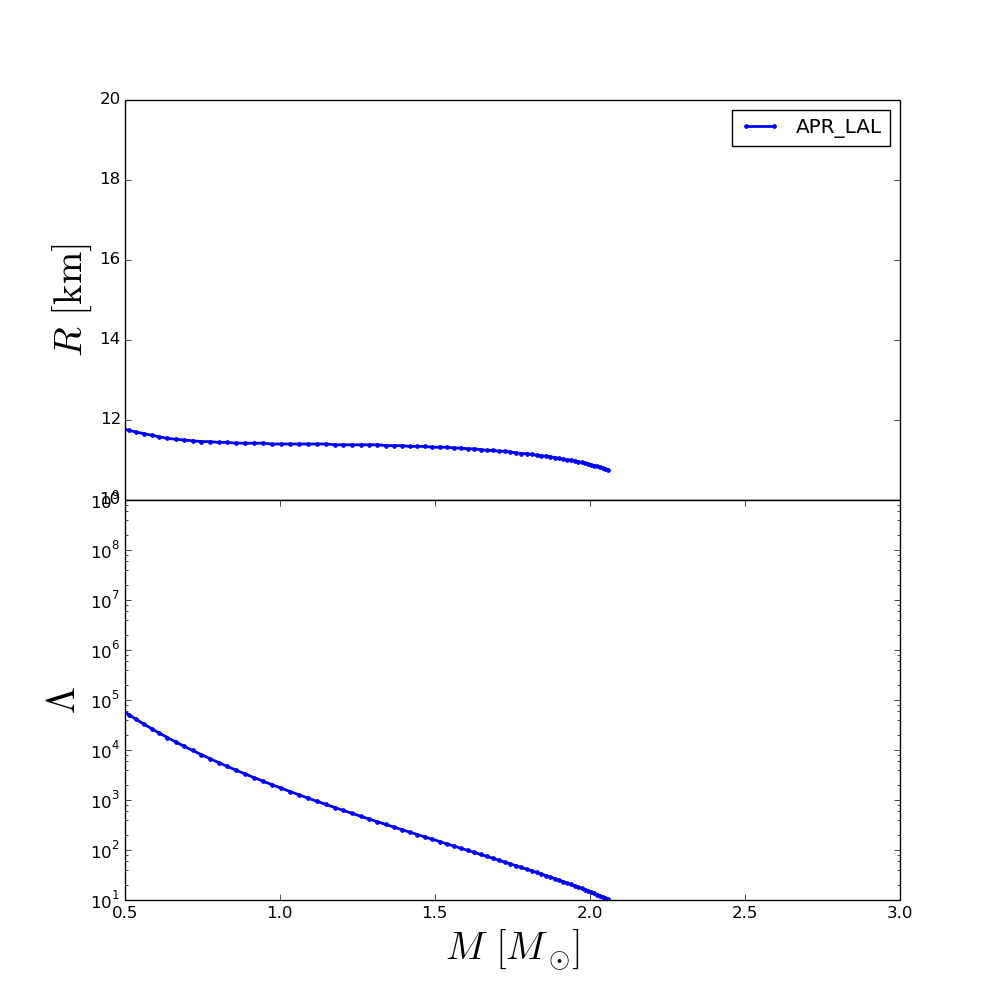

The table this chart was drawn from, first rows:
rhoc, R, M, Lambda
2.240000000000000000e+14, 1.999999999999991473e+01, 1.142464065364706821e-01, 1.127972620810550004e+08
2.359274361660592188e+14, 1.999999999999991473e+01, 1.211242288072401641e-01, 7.596885659170708060e+07
2.478548723321184062e+14, 1.999999999999991473e+01, 1.287003487916833500e-01, 5.111939573389322311e+07
2.597823084981776250e+14, 1.999999999999991473e+01, 1.369922846409399597e-01, 3.464248693244265020e+07
2.717097446642368125e+14, 1.999999999999991473e+01, 1.460151869179674711e-01, 2.367739139599198475e+07
2.836371808302960000e+14, 1.998000009999991633e+01, 1.557720217059413714e-01, 1.638877165103986859e+07
2.955646169963552500e+14, 1.854000729999992458e+01, 1.662719607320506943e-01, 1.150126205397612974e+07
3.074920531624144375e+14, 1.738001309999992827e+01, 1.775093232308668778e-01, 8.169193957021785900e+06
3.194194893284736250e+14, 1.646001769999993414e+01, 1.894261821496244502e-01, 5.868824193638674915e+06
3.313469254945328750e+14, 1.570002149999993613e+01, 2.019982107677475991e-01, 4.260050209318183362e+06
3.432743616605920625e+14, 1.508002459999993938e+01, 2.153570532163264217e-01, 3.111307618852281012e+06
3.552017978266512500e+14, 1.454002729999994159e+01, 2.293282979650606845e-01, 2.294027815384249669e+06
3.671292339927105000e+14, 1.410002949999994293e+01, 2.439868116844255419e-01, 1.703547343342855107e+06
3.790566701587696250e+14, 1.374003129999994499e+01, 2.592516160894734467e-01, 1.275693020762877772e+06
3.909841063248288750e+14, 1.342003289999994742e+01, 2.752078930292477521e-01, 9.611293155575993005e+05
4.029115424908880625e+14, 1.314003429999994843e+01, 2.916602935901001503e-01, 7.306010466616414487e+05
4.148389786569472500e+14, 1.292003539999994999e+01, 3.086915246631372067e-01, 5.592067199083839078e+05
4.267664148230065000e+14, 1.272003639999994995e+01, 3.262388936756394631e-01, 4.311232302169217728e+05
4.386938509890656875e+14, 1.254003729999995009e+01, 3.443479371571945280e-01, 3.344078740088986815e+05
4.506212871551248750e+14, 1.238003809999995219e+01, 3.630623702273383935e-01, 2.607388401393981185e+05
4.625487233211841250e+14, 1.226003869999995288e+01, 3.825103785503660703e-01, 2.039366887325360440e+05
4.744761594872433125e+14, 1.214003929999995357e+01, 4.025667570972931153e-01, 1.602443530933680013e+05
4.864035956533025000e+14, 1.204003979999995266e+01, 4.232549626687900357e-01, 1.264668625444010395e+05
4.983310318193617500e+14, 1.196004019999995371e+01, 4.445980332268032464e-01, 1.001756890595639998e+05
5.102584679854209375e+14, 1.188004059999995476e+01, 4.666068196253934652e-01, 7.963182380909167114e+04
5.221859041514801250e+14, 1.180004099999995404e+01, 4.892377733745857937e-01, 6.353957435426879238e+04
5.341133403175393125e+14, 1.174004129999995527e+01, 5.124568597127698855e-01, 5.090004061837295012e+04
5.460407764835985625e+14, 1.170004149999995491e+01, 5.362535623051172262e-01, 4.092504269147208834e+04
5.579682126496577500e+14, 1.166004169999995455e+01, 5.606384068605028137e-01, 3.302498801340784121e+04
5.698956488157170000e+14, 1.162004189999995596e+01, 5.855830208156507233e-01, 2.674304560621346536e+04
5.818230849817761250e+14, 1.158004209999995560e+01, 6.110670019714028456e-01, 2.172941766015744724e+04
5.937505211478353750e+14, 1.154004229999995523e+01, 6.370727922447112501e-01, 1.771544173984566805e+04
6.056779573138945000e+14, 1.152004239999995505e+01, 6.635959498892376462e-01, 1.449143313616519299e+04
6.176053934799537500e+14, 1.150004249999995665e+01, 6.905952071849059681e-01, 1.189301884279078877e+04
6.295328296460130000e+14, 1.148004259999995647e+01, 7.179830381372513948e-01, 9.796782468863826580e+03
6.414602658120722500e+14, 1.146004269999995628e+01, 7.456484433295011982e-01, 8.103017421026554075e+03
6.533877019781313750e+14, 1.146004269999995628e+01, 7.735168847676392456e-01, 6.730401608800311806e+03
6.653151381441905000e+14, 1.144004279999995610e+01, 8.018662055643217546e-01, 5.603671817764080515e+03
6.772425743102497500e+14, 1.144004279999995610e+01, 8.304504686646989597e-01, 4.682054660015685840e+03
6.891700104763090000e+14, 1.142004289999995592e+01, 8.591660508039064004e-01, 3.927114891532931324e+03
7.010974466423682500e+14, 1.142004289999995592e+01, 8.879759958191693059e-01, 3.306706459297876791e+03
7.130248828084275000e+14, 1.142004289999995592e+01, 9.167946559721068533e-01, 2.795460135322679889e+03
7.249523189744866250e+14, 1.142004289999995592e+01, 9.460431475668632517e-01, 2.366638175300339753e+03
7.368797551405457500e+14, 1.140004299999995574e+01, 9.752438598167029182e-01, 2.011376848699792390e+03
7.488071913066050000e+14, 1.140004299999995574e+01, 1.004287699191149352e+00, 1.716327864919088825e+03
7.607346274726642500e+14, 1.140004299999995574e+01, 1.033203891263369645e+00, 1.470277484544711569e+03
7.726620636387235000e+14, 1.140004299999995574e+01, 1.062408405193503880e+00, 1.261132441261408076e+03
7.845894998047826250e+14, 1.140004299999995574e+01, 1.091297332321941260e+00, 1.086213977024835913e+03
7.965169359708418750e+14, 1.140004299999995574e+01, 1.119821070004050068e+00, 9.396116292169440385e+02
8.084443721369010000e+14, 1.140004299999995574e+01, 1.148480130473482852e+00, 8.139987215226815351e+02
8.203718083029602500e+14, 1.138004309999995556e+01, 1.176867602957411663e+00, 7.075232590353352862e+02
8.322992444690195000e+14, 1.138004309999995556e+01, 1.204757044704182212e+00, 6.175606107957314634e+02
8.442266806350786250e+14, 1.138004309999995556e+01, 1.232733747810594194e+00, 5.397318469276297037e+02
8.561541168011378750e+14, 1.138004309999995556e+01, 1.260324735615655944e+00, 4.732271067091623991e+02
8.680815529671971250e+14, 1.138004309999995556e+01, 1.287301176152647386e+00, 4.166787506233623049e+02
8.800089891332562500e+14, 1.138004309999995556e+01, 1.314470088946087856e+00, 3.669853774225880443e+02
8.919364252993155000e+14, 1.136004319999995715e+01, 1.340965157285222142e+00, 3.245671071039444087e+02
9.038638614653747500e+14, 1.136004319999995715e+01, 1.367075198765363098e+00, 2.878140676874933206e+02
9.157912976314338750e+14, 1.136004319999995715e+01, 1.393016083476930289e+00, 2.556251138721195559e+02
9.277187337974931250e+14, 1.134004329999995697e+01, 1.418162209051857303e+00, 2.279774776663244893e+02
... 40 more rows
